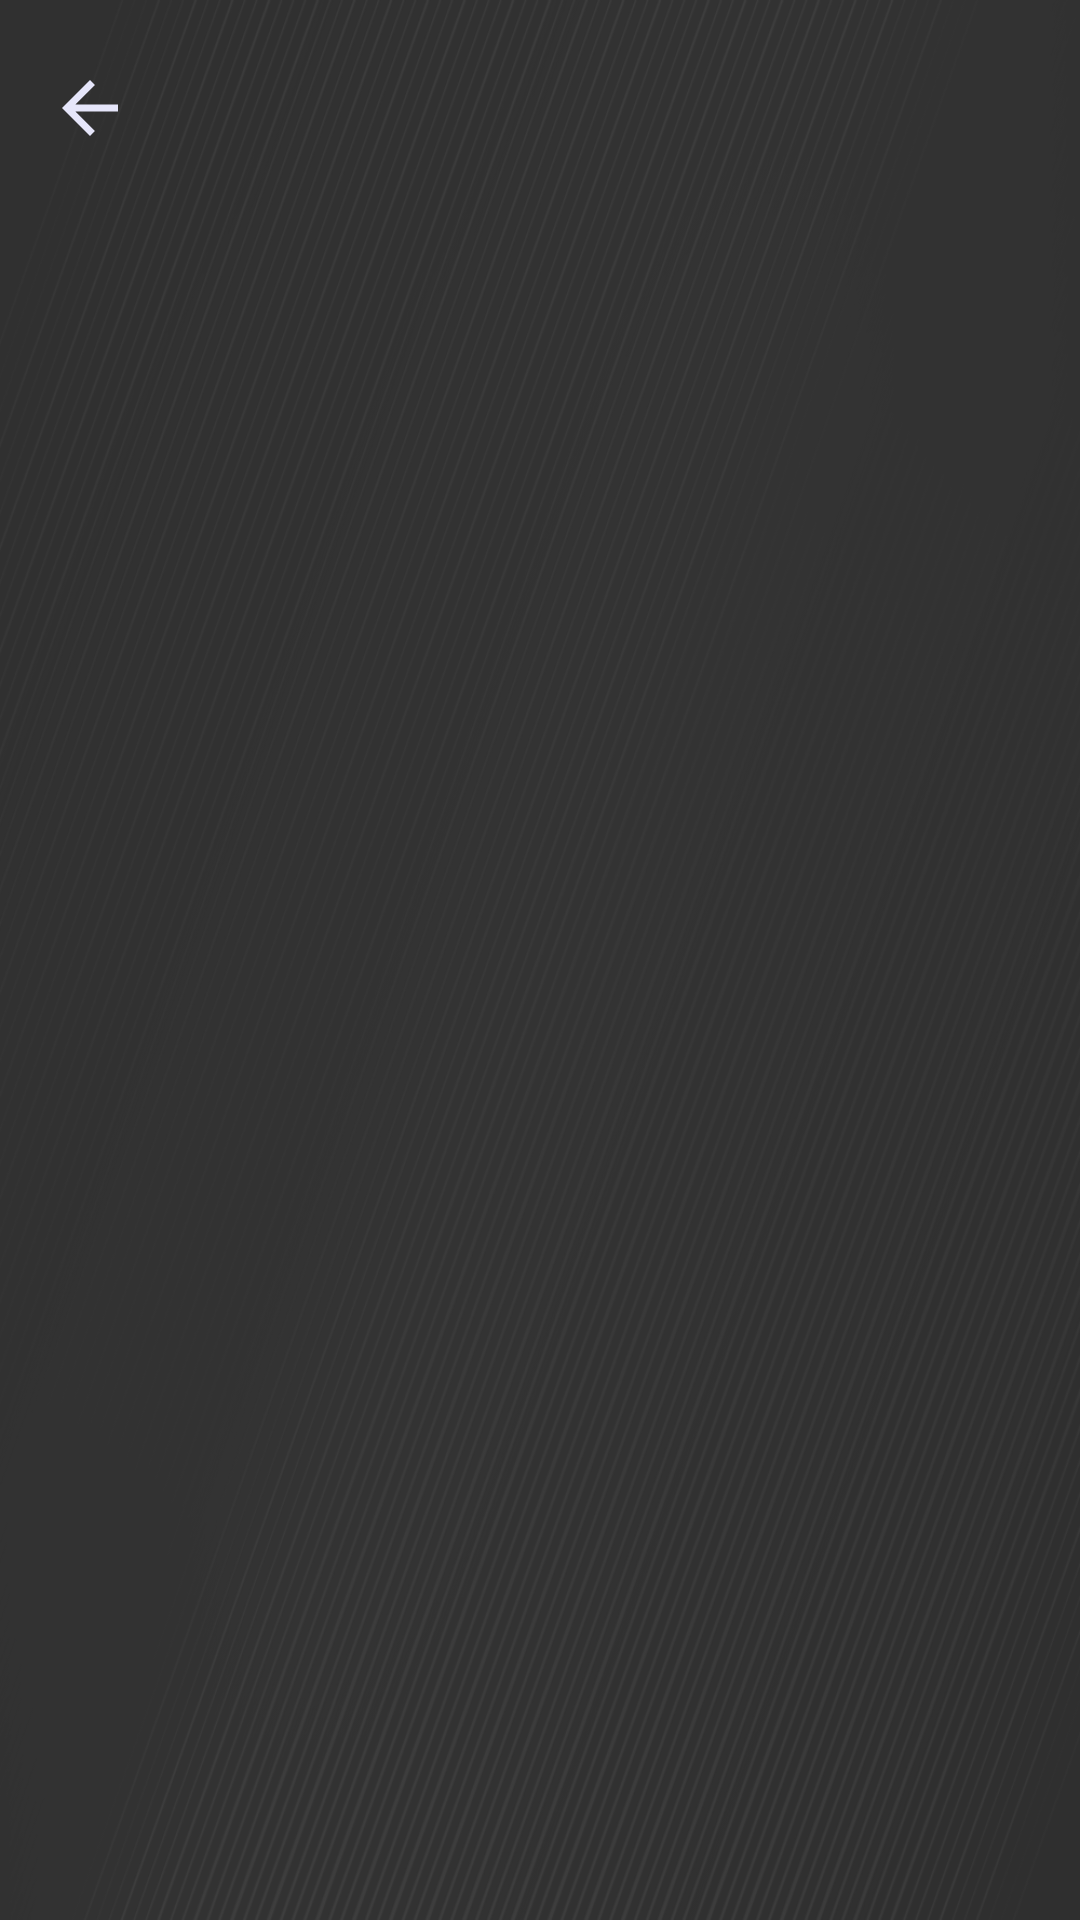

Reconstruct the res/layout file that produces this screen, plus the resources it refers to.
<!-- AndroidManifest.xml: application theme Theme.Test12 -->
<!-- res/layout/activity_detail.xml -->
<?xml version="1.0" encoding="utf-8"?>
<RelativeLayout xmlns:android="http://schemas.android.com/apk/res/android"
    android:layout_width="match_parent"
    android:layout_height="match_parent"
    android:padding="16dp"
    android:background="@drawable/setting_background">

    <LinearLayout
        android:id="@+id/TopLayout"
        android:layout_width="wrap_content"
        android:layout_height="40dp"
        android:orientation="horizontal"
        android:gravity="center_vertical">
        <Button
            android:id="@+id/backArrow"
            android:layout_width="28dp"
            android:layout_height="28dp"
            android:layout_marginEnd="10dp"
            android:background="@drawable/left_arrow_ver2"
            android:layout_gravity="center_vertical" />

        <TextView
            android:id="@+id/detailTextView"
            android:layout_width="wrap_content"
            android:layout_height="wrap_content"
            android:textColor="#E6E6FA"
            android:textSize="24sp"
            android:textStyle="bold"
            android:layout_marginLeft="10dp"
            android:layout_gravity="center_vertical" />
    </LinearLayout>

    <ScrollView
        android:layout_width="match_parent"
        android:layout_height="match_parent"
        android:layout_below="@id/TopLayout"
        android:layout_marginTop="16dp">

        <TextView
            android:id="@+id/contentTextView"
            android:layout_width="wrap_content"
            android:layout_height="wrap_content"
            android:textColor="#E6E6FA"
            android:textSize="15sp"
            android:textIsSelectable="true"/>
    </ScrollView>
</RelativeLayout>
<!-- resources referenced by this layout -->
<resources>
  <!-- drawable left_arrow_ver2 (drawable) -->
  <vector xmlns:android="http://schemas.android.com/apk/res/android" android:autoMirrored="true" android:height="24dp" android:tint="#E6E6FA" android:viewportHeight="24" android:viewportWidth="24" android:width="24dp">
        
      <path android:fillColor="@android:color/white" android:pathData="M20,11H7.83l5.59,-5.59L12,4l-8,8 8,8 1.41,-1.41L7.83,13H20v-2z"/>
      
  </vector>
  <!-- drawable setting_background: png bitmap (drawable, 229433 bytes) -->
  <style name="Theme.Test12" parent="android:Theme.Material.Light.NoActionBar" />
</resources>
